Run: headless pygame with SDL's dummy video driver; simulated clock (each Clock.tick advances the game by its frame time, no real sleeping); random seed 0; keys injected as events and as key.get_pressed() state; no mouse input.
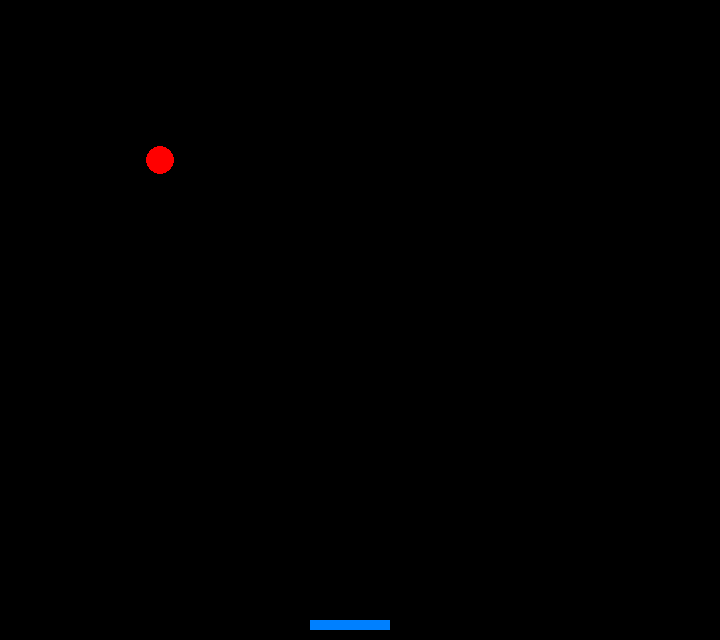
Frame 1 of 4 · flips 1–60 · no input
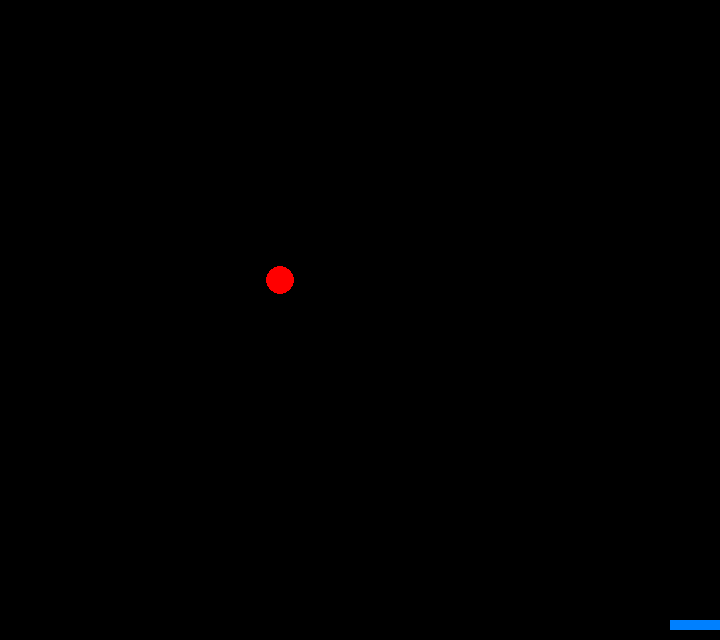
Frame 2 of 4 · flips 61–180 · tapped SPACE, RETURN · held RIGHT (→), D
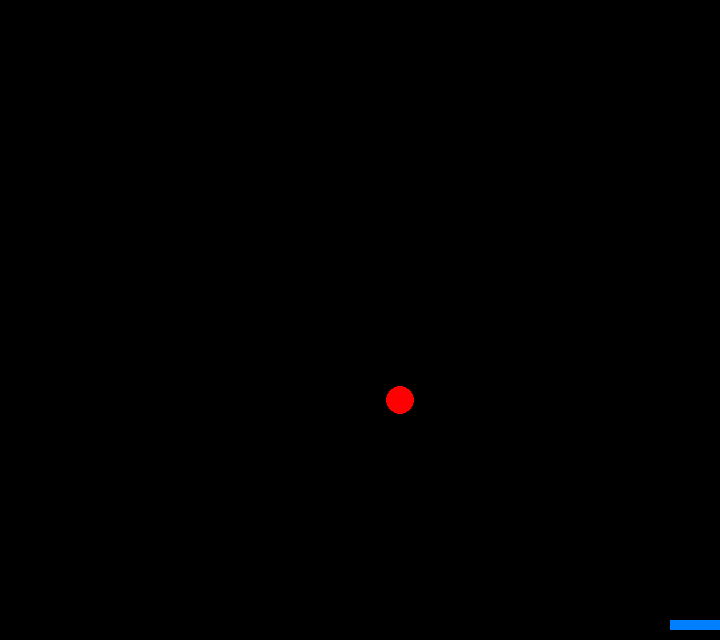
Frame 3 of 4 · flips 181–300 · held DOWN (↓), S
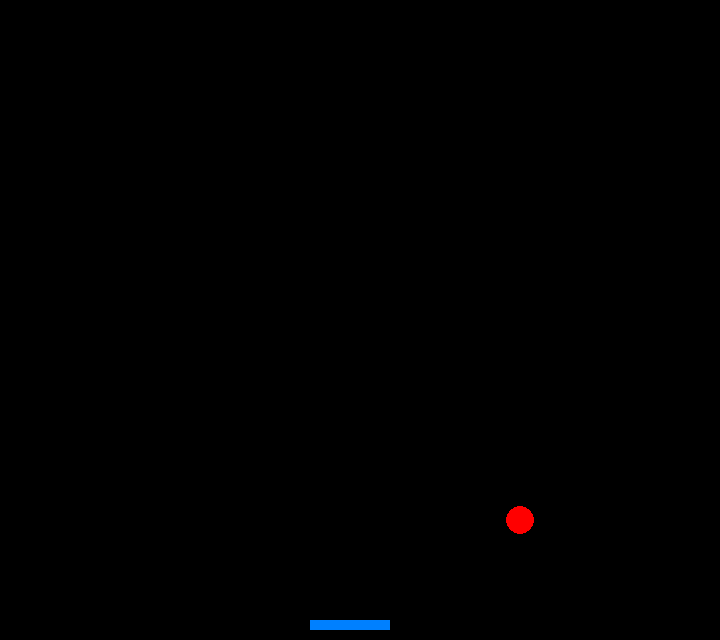
Frame 4 of 4 · flips 301–420 · held LEFT (←), A, UP (↑), W

The pygame program that drew these frames:

import pygame
import sys

pygame.init()

# Parameters
window_size = (720, 640)
# Paddle
paddle_color = (0, 128, 255)
paddle_size = [80, 10]
x_pos_paddle = 310
y_pos_paddle = 620
# Ball
ball_color = (255, 0, 0)
ball_size = 14
x_pos_ball = 100
y_pos_ball = 100
vx_ball = 1
vy_ball = 1

done = False

clock = pygame.time.Clock()

screen = pygame.display.set_mode(window_size)

while not done:
    for event in pygame.event.get():
        if event.type == pygame.QUIT:
            done = True

    pressed = pygame.key.get_pressed()

    if pressed[pygame.K_LEFT]: x_pos_paddle -= 3
    if pressed[pygame.K_RIGHT]: x_pos_paddle += 3

    screen.fill((0, 0, 0))

    if (x_pos_ball <= 8) or (x_pos_ball >= window_size[0]-8):
        vx_ball = -vx_ball
    if (y_pos_ball <= 8) or (y_pos_ball >= window_size[1]-8):
        vy_ball = -vy_ball

    x_pos_ball += vx_ball
    y_pos_ball += vy_ball

    pygame.draw.rect(screen, paddle_color, pygame.Rect(x_pos_paddle, y_pos_paddle, paddle_size[0], paddle_size[1]))
    pygame.draw.circle(screen, ball_color, (x_pos_ball, y_pos_ball), ball_size)
    pygame.display.flip()
    clock.tick(60)
